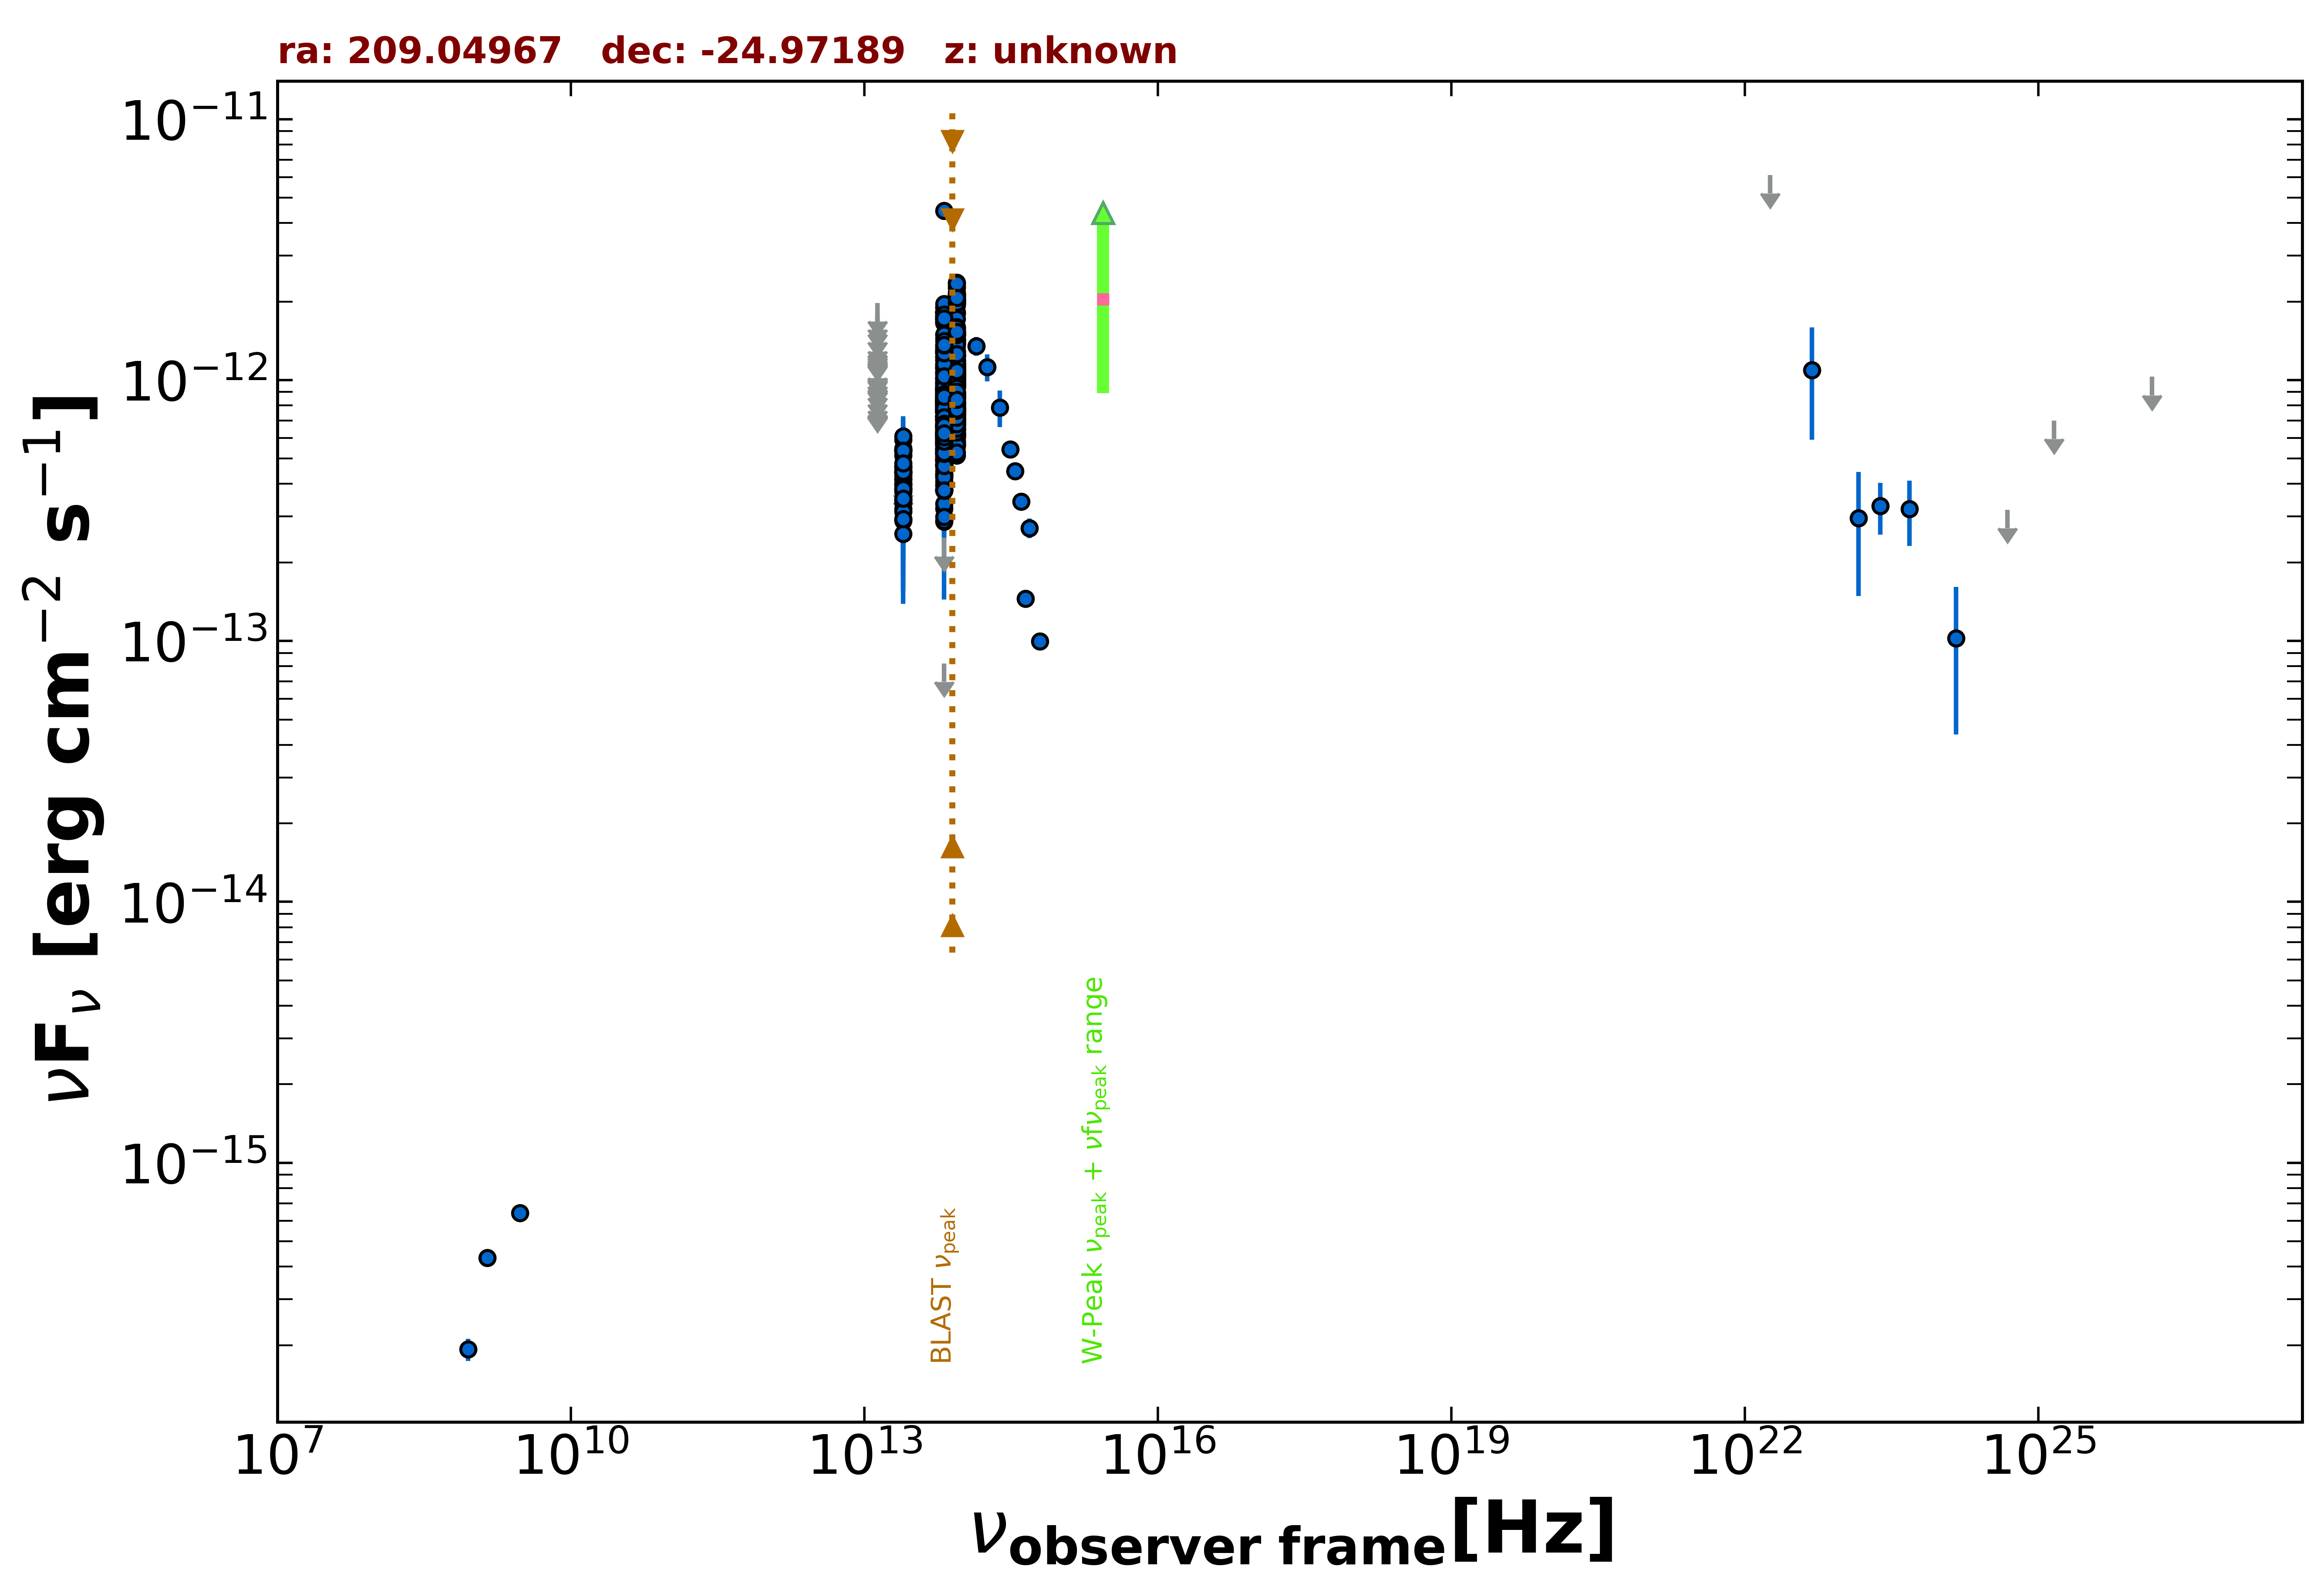

The file beside this chart, header and first rows:
freq., flux, err_flux, MJD_start, MJD_end, flag, catalog, reference
1.400e+09, 4.326e-16, 1.400e-17, 55000, 55000, , NVSS, Condon et al. 1998  AJ  115  1693
8.870e+08, 1.925e-16, 1.860e-17, 55000, 55000, , RACS, Hale et al. 2021  PASA  38  e058
3.000e+09, 6.430e-16, 7.650e-18, 55000, 55000, , VLASSQL, Gordon et al. 2021  ApJS  255  30
1.389e+14, 1.351e-12, 1.120e-13, 55000, 55000, , 2MASS, Skrutskie et al. 2006  AJ  131  1163
1.804e+14, 1.122e-12, 1.339e-13, 55000, 55000, , 2MASS, Skrutskie et al. 2006  AJ  131  1163
2.427e+14, 7.847e-13, 1.256e-13, 55000, 55000, , 2MASS, Skrutskie et al. 2006  AJ  131  1163
8.817e+13, 8.496e-13, 3.300e-15, 55000, 55000, , UNWISE, Schlafly et al. 2019  ApJS  240  30
6.517e+13, 6.246e-13, 4.550e-15, 55000, 55000, , UNWISE, Schlafly et al. 2019  ApJS  240  30
8.817e+13, 7.763e-13, 1.785e-14, 55000, 55000, , WISE, Wright et al. 2010  AJ  140  1868
6.517e+13, 6.342e-13, 1.635e-14, 55000, 55000, , WISE, Wright et al. 2010  AJ  140  1868
2.498e+13, 4.168e-13, 3.225e-14, 55000, 55000, , WISE, Wright et al. 2010  AJ  140  1868
1.363e+13, 3.617e-13, 1.310e-13, 55000, 55000, , WISE, Wright et al. 2010  AJ  140  1868
8.817e+13, 7.407e-13, 3.140e-14, 57223, 57223, , NEOWISE, Mainzer et al. 2014  ApJ  792  30
6.517e+13, 6.181e-13, 5.130e-14, 57223, 57223, , NEOWISE, Mainzer et al. 2014  ApJ  792  30
8.817e+13, 7.087e-13, 3.065e-14, 57223, 57223, , NEOWISE, Mainzer et al. 2014  ApJ  792  30
6.517e+13, 5.897e-13, 4.730e-14, 57223, 57223, , NEOWISE, Mainzer et al. 2014  ApJ  792  30
8.817e+13, 7.671e-13, 3.320e-14, 57223, 57223, , NEOWISE, Mainzer et al. 2014  ApJ  792  30
6.517e+13, 5.448e-13, 4.420e-14, 57223, 57223, , NEOWISE, Mainzer et al. 2014  ApJ  792  30
8.817e+13, 8.489e-13, 4.540e-14, 57222, 57222, , NEOWISE, Mainzer et al. 2014  ApJ  792  30
6.517e+13, 5.458e-13, 5.540e-14, 57222, 57222, , NEOWISE, Mainzer et al. 2014  ApJ  792  30
8.817e+13, 6.793e-13, 3.065e-14, 57223, 57223, , NEOWISE, Mainzer et al. 2014  ApJ  792  30
6.517e+13, 4.659e-13, 4.515e-14, 57223, 57223, , NEOWISE, Mainzer et al. 2014  ApJ  792  30
8.817e+13, 7.594e-13, 3.425e-14, 57222, 57222, , NEOWISE, Mainzer et al. 2014  ApJ  792  30
6.517e+13, 5.742e-13, 5.135e-14, 57222, 57222, , NEOWISE, Mainzer et al. 2014  ApJ  792  30
8.817e+13, 7.400e-13, 3.275e-14, 57223, 57223, , NEOWISE, Mainzer et al. 2014  ApJ  792  30
6.517e+13, 5.632e-13, 4.260e-14, 57223, 57223, , NEOWISE, Mainzer et al. 2014  ApJ  792  30
8.817e+13, 7.622e-13, 3.580e-14, 57222, 57222, , NEOWISE, Mainzer et al. 2014  ApJ  792  30
6.517e+13, 5.721e-13, 5.700e-14, 57222, 57222, , NEOWISE, Mainzer et al. 2014  ApJ  792  30
8.817e+13, 7.120e-13, 4.000e-14, 57223, 57223, , NEOWISE, Mainzer et al. 2014  ApJ  792  30
6.517e+13, 4.937e-13, 4.055e-14, 57223, 57223, , NEOWISE, Mainzer et al. 2014  ApJ  792  30
8.817e+13, 7.279e-13, 3.155e-14, 57223, 57223, , NEOWISE, Mainzer et al. 2014  ApJ  792  30
6.517e+13, 5.539e-13, 4.135e-14, 57223, 57223, , NEOWISE, Mainzer et al. 2014  ApJ  792  30
8.817e+13, 7.879e-13, 3.485e-14, 57223, 57223, , NEOWISE, Mainzer et al. 2014  ApJ  792  30
6.517e+13, 5.601e-13, 4.805e-14, 57223, 57223, , NEOWISE, Mainzer et al. 2014  ApJ  792  30
8.817e+13, 7.864e-13, 3.910e-14, 57222, 57222, , NEOWISE, Mainzer et al. 2014  ApJ  792  30
6.517e+13, 5.952e-13, 5.160e-14, 57222, 57222, , NEOWISE, Mainzer et al. 2014  ApJ  792  30
8.817e+13, 1.027e-12, 3.700e-14, 57419, 57419, , NEOWISE, Mainzer et al. 2014  ApJ  792  30
6.517e+13, 5.393e-13, 6.625e-14, 57419, 57419, , NEOWISE, Mainzer et al. 2014  ApJ  792  30
8.817e+13, 1.045e-12, 4.050e-14, 57944, 57944, , NEOWISE, Mainzer et al. 2014  ApJ  792  30
6.517e+13, 8.269e-13, 4.955e-14, 57944, 57944, , NEOWISE, Mainzer et al. 2014  ApJ  792  30
8.817e+13, 1.060e-12, 4.700e-14, 57945, 57945, , NEOWISE, Mainzer et al. 2014  ApJ  792  30
6.517e+13, 1.016e-12, 1.152e-13, 57945, 57945, , NEOWISE, Mainzer et al. 2014  ApJ  792  30
8.817e+13, 1.066e-12, 3.950e-14, 57945, 57945, , NEOWISE, Mainzer et al. 2014  ApJ  792  30
6.517e+13, 8.133e-13, 5.175e-14, 57945, 57945, , NEOWISE, Mainzer et al. 2014  ApJ  792  30
8.817e+13, 1.038e-12, 5.090e-14, 57945, 57945, , NEOWISE, Mainzer et al. 2014  ApJ  792  30
6.517e+13, 7.731e-13, 5.775e-14, 57945, 57945, , NEOWISE, Mainzer et al. 2014  ApJ  792  30
8.817e+13, 1.153e-12, 6.150e-14, 57945, 57945, , NEOWISE, Mainzer et al. 2014  ApJ  792  30
6.517e+13, 8.501e-13, 6.425e-14, 57945, 57945, , NEOWISE, Mainzer et al. 2014  ApJ  792  30
8.817e+13, 1.046e-12, 4.050e-14, 57944, 57944, , NEOWISE, Mainzer et al. 2014  ApJ  792  30
6.517e+13, 7.933e-13, 4.680e-14, 57944, 57944, , NEOWISE, Mainzer et al. 2014  ApJ  792  30
8.817e+13, 8.220e-13, 3.785e-14, 58305, 58305, , NEOWISE, Mainzer et al. 2014  ApJ  792  30
6.517e+13, 7.235e-13, 4.335e-14, 58305, 58305, , NEOWISE, Mainzer et al. 2014  ApJ  792  30
8.817e+13, 8.767e-13, 4.040e-14, 58305, 58305, , NEOWISE, Mainzer et al. 2014  ApJ  792  30
6.517e+13, 7.275e-13, 4.225e-14, 58305, 58305, , NEOWISE, Mainzer et al. 2014  ApJ  792  30
8.817e+13, 1.033e-12, 4.110e-14, 58305, 58305, , NEOWISE, Mainzer et al. 2014  ApJ  792  30
6.517e+13, 6.623e-13, 5.250e-14, 58305, 58305, , NEOWISE, Mainzer et al. 2014  ApJ  792  30
8.817e+13, 1.005e-12, 5.845e-14, 58306, 58306, , NEOWISE, Mainzer et al. 2014  ApJ  792  30
6.517e+13, 8.893e-13, 5.660e-14, 58306, 58306, , NEOWISE, Mainzer et al. 2014  ApJ  792  30
8.817e+13, 1.016e-12, 3.835e-14, 58305, 58305, , NEOWISE, Mainzer et al. 2014  ApJ  792  30
6.517e+13, 7.796e-13, 4.885e-14, 58305, 58305, , NEOWISE, Mainzer et al. 2014  ApJ  792  30
... 627 more rows
